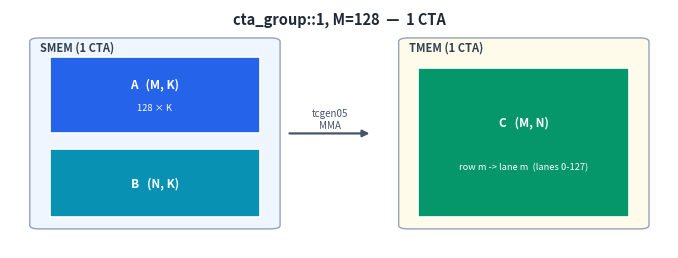

Reproduce this figure in Python. (Note: this script raises an exception after producing the figure.)
"""Generate operand+accumulator placement schematics for a tcgen05 MMA, for each
(cta_group, M) case, plus the block-scaled case. Ground truth: nymph-rust
interpreter/semantics/tcgen05.rs — mma_blocks() (accumulator Layouts D/F/A/B) and
the in-place operand path (rows_per_cta = m or m/2, n_seg = n or n/2; B gathered
across the pair; SFA split by M, SFB full-N per CTA).

Each figure shows, per CTA: SMEM operands (A, B [+ packed for block-scaled]) and
TMEM (C accumulator [+ SFA, SFB for block-scaled]), and how they split across the
one or two CTAs. Outputs SVG into ../ (the img/ dir).
"""
import matplotlib
matplotlib.use("Agg")
import matplotlib.pyplot as plt
from matplotlib.patches import Rectangle, FancyBboxPatch

OUT = "/home/bohanhou/worktree/tirx-tutorial/tirx-tutorial/img"

SMEM_BG = "#eff6ff"
TMEM_BG = "#fffbeb"
EDGE = "#94a3b8"
TXT = "#334155"
A_C = "#2563eb"
B_C = "#0891b2"
C0 = "#059669"
C1 = "#d97706"
C0B = "#34d399"
C1B = "#fbbf24"
SFA_C = "#7c3aed"
SFB_C = "#9333ea"
GRAY = "#cbd5e1"


def setup(w, h):
    fig, ax = plt.subplots(figsize=(w, h))
    fig.patch.set_facecolor("white")
    ax.set_xlim(0, 100)
    ax.set_ylim(0, 100)
    ax.axis("off")
    return fig, ax


def group(ax, x, y, w, h, label, bg):
    ax.add_patch(FancyBboxPatch((x, y), w, h, boxstyle="round,pad=0,rounding_size=1.5",
                                facecolor=bg, edgecolor=EDGE, linewidth=1.0))
    ax.text(x + 1.5, y + h - 1.2, label, fontsize=8, fontweight="bold", color=TXT,
            ha="left", va="top")


def tile(ax, x, y, w, h, color, title, sub=None, fs=8.5):
    ax.add_patch(Rectangle((x, y), w, h, facecolor=color, edgecolor="white", linewidth=1.2))
    cy = y + h / 2
    if sub:
        ax.text(x + w / 2, cy + h * 0.14, title, ha="center", va="center", color="white",
                fontsize=fs, fontweight="bold")
        ax.text(x + w / 2, cy - h * 0.16, sub, ha="center", va="center", color="white",
                fontsize=fs - 1.8)
    else:
        ax.text(x + w / 2, cy, title, ha="center", va="center", color="white",
                fontsize=fs, fontweight="bold")


def arrow(ax, x0, x1, y, text="tcgen05\nMMA"):
    ax.annotate("", xy=(x1, y), xytext=(x0, y),
                arrowprops=dict(arrowstyle="-|>", color="#475569", lw=1.6))
    ax.text((x0 + x1) / 2, y + 6, text, ha="center", va="center", fontsize=7, color="#475569")


def title(ax, t):
    ax.text(50, 99, t, ha="center", va="top", fontsize=10.5, fontweight="bold", color="#1f2937")


def save(fig, name):
    fig.savefig(f"{OUT}/{name}", facecolor="white", bbox_inches="tight")
    plt.close(fig)


def smem_tmem_strip(ax, ylo, yhi, a_lab, a_sub, b_lab, b_sub, c_color, c_lab, c_sub,
                    smem_title, tmem_title):
    """One CTA: SMEM(A,B) -> TMEM(C)."""
    h = yhi - ylo
    group(ax, 3, ylo, 38, h, smem_title, SMEM_BG)
    tile(ax, 6, ylo + h * 0.50, 32, h * 0.40, A_C, a_lab, a_sub)
    tile(ax, 6, ylo + h * 0.06, 32, h * 0.36, B_C, b_lab, b_sub)
    arrow(ax, 42, 55, ylo + h * 0.5)
    group(ax, 59, ylo, 38, h, tmem_title, TMEM_BG)
    tile(ax, 62, ylo + h * 0.06, 32, h * 0.78, c_color, c_lab, c_sub)


# ---------- cta_group::1, M=128 (identity) ----------
fig, ax = setup(8.5, 3.1)
title(ax, "cta_group::1, M=128  —  1 CTA")
smem_tmem_strip(ax, 8, 88,
                "A   (M, K)", "128 × K", "B   (N, K)", None,
                C0, "C   (M, N)", "row m -> lane m  (lanes 0-127)",
                "SMEM (1 CTA)", "TMEM (1 CTA)")
save(fig, "mma_cg1_m128.svg")

# ---------- cta_group::1, M=64 (four runs, stride 32) ----------
fig, ax = setup(8.5, 3.3)
title(ax, "cta_group::1, M=64  —  1 CTA")
group(ax, 3, 8, 38, 80, "SMEM (1 CTA)", SMEM_BG)
tile(ax, 6, 48, 32, 32, A_C, "A   (M, K)", "64 × K")
tile(ax, 6, 12, 32, 30, B_C, "B   (N, K)", None)
arrow(ax, 42, 55, 50)
group(ax, 59, 8, 38, 80, "TMEM (1 CTA)", TMEM_BG)
# C: four 16-row runs at lane stride 32; gaps free
runs = ["rows 0-15", "rows 16-31", "rows 32-47", "rows 48-63"]
band_h = 70 / 8.0
for j in range(8):
    yb = 80 - (j + 1) * band_h
    if j % 2 == 0:
        tile(ax, 62, yb, 32, band_h - 0.6, C0, runs[j // 2], None, fs=7.5)
    else:
        ax.add_patch(Rectangle((62, yb), 32, band_h - 0.6, facecolor=GRAY,
                               edgecolor="white", linewidth=1.0, alpha=0.6, hatch="//"))
ax.text(78, 10.5, "C (M, N): gaps free -> lane_align=16 packs a 2nd M=64",
        ha="center", fontsize=6.6, color=TXT)
save(fig, "mma_cg1_m64.svg")


def two_cta(ax, t, a0, b0, c0lab, c0sub, a1, b1, c1lab, c1sub, mid_note,
            split_c=False):
    title(ax, t)
    # CTA 0 (top)
    group(ax, 3, 58, 38, 32, "CTA 0 — SMEM", SMEM_BG)
    tile(ax, 6, 74, 32, 13, A_C, a0[0], a0[1], fs=8)
    tile(ax, 6, 60, 32, 12, B_C, b0[0], b0[1], fs=8)
    arrow(ax, 42, 55, 73, "MMA")
    group(ax, 59, 58, 38, 32, "CTA 0 — TMEM", TMEM_BG)
    if split_c:
        tile(ax, 62, 74, 32, 13, C0, c0lab[0], c0lab[1], fs=7.5)
        tile(ax, 62, 60, 32, 12, C0B, c0sub[0], c0sub[1], fs=7.5)
    else:
        tile(ax, 62, 60, 32, 27, C0, c0lab, c0sub, fs=8)
    # CTA 1 (bottom)
    group(ax, 3, 12, 38, 32, "CTA 1 — SMEM", SMEM_BG)
    tile(ax, 6, 28, 32, 13, A_C, a1[0], a1[1], fs=8)
    tile(ax, 6, 14, 32, 12, B_C, b1[0], b1[1], fs=8)
    arrow(ax, 42, 55, 27, "MMA")
    group(ax, 59, 12, 38, 32, "CTA 1 — TMEM", TMEM_BG)
    if split_c:
        tile(ax, 62, 28, 32, 13, C1, c1lab[0], c1lab[1], fs=7.5)
        tile(ax, 62, 14, 32, 12, C1B, c1sub[0], c1sub[1], fs=7.5)
    else:
        tile(ax, 62, 14, 32, 27, C1, c1lab, c1sub, fs=8)
    ax.text(50, 50, mid_note, ha="center", va="center", fontsize=6.8, color=TXT,
            style="italic")


# ---------- cta_group::2, M=256 (Layout A) ----------
fig, ax = setup(8.8, 4.8)
two_cta(ax, "cta_group::2, M=256  —  2 CTAs (M split)",
        ("A  rows 0-127", "128 × K"), ("B  cols 0..N/2", "N/2 × K"),
        "C  rows 0-127", "x full N (lanes 0-127)",
        ("A  rows 128-255", "128 × K"), ("B  cols N/2..N", "N/2 × K"),
        "C  rows 128-255", "x full N (lanes 0-127)",
        "B halves (N/2 each) combine across the pair -> full B(N,K);\n"
        "each CTA's A-half x full B -> its 128 C rows")
save(fig, "mma_cg2_m256.svg")

# ---------- cta_group::2, M=128 (Layout B) ----------
fig, ax = setup(8.8, 4.8)
two_cta(ax, "cta_group::2, M=128  —  2 CTAs (M split, N folded into lanes)",
        ("A  rows 0-63", "64 × K"), ("B  cols 0..N/2", "N/2 × K"),
        ("C rows 0-63", "N-low -> lanes 0-63"), ("rows 0-63", "N-high -> lanes 64-127"),
        ("A  rows 64-127", "64 × K"), ("B  cols N/2..N", "N/2 × K"),
        ("C rows 64-127", "N-low -> lanes 0-63"), ("rows 64-127", "N-high -> lanes 64-127"),
        "each CTA: 64 rows, N split -> low half in lanes 0-63,\nhigh half in lanes 64-127",
        split_c=True)
save(fig, "mma_cg2_m128.svg")

# ---------- block-scaled (cta_group::2) ----------
fig, ax = setup(9.6, 5.0)
title(ax, "Block-scaled MMA (cta_group::2)  —  scale factors live in TMEM")
for row, (ylo, cc, arows, sfarows) in enumerate(
        [(56, C0, "rows 0-127", "rows 0-127"), (10, C1, "rows 128-255", "rows 128-255")]):
    cta = row
    group(ax, 2, ylo, 30, 32, f"CTA {cta} — SMEM", SMEM_BG)
    tile(ax, 4.5, ylo + 16, 25, 13, A_C, f"A  {arows}", "fp8/fp4 packed", fs=7.5)
    tile(ax, 4.5, ylo + 2, 25, 12, B_C, "B  cols half", "fp8/fp4 packed", fs=7.5)
    arrow(ax, 33, 43, ylo + 16, "MMA")
    group(ax, 45, ylo, 53, 32, f"CTA {cta} — TMEM", TMEM_BG)
    tile(ax, 47, ylo + 16, 15, 13, SFA_C, "SFA", f"(M, SFK)\n{sfarows}", fs=7)
    tile(ax, 64, ylo + 16, 15, 13, SFB_C, "SFB", "(N, SFK)\nfull N (multicast)", fs=7)
    tile(ax, 81, ylo + 2, 15, 27, cc, "C", f"(M, N)\n{arows}", fs=7.5)
    tile(ax, 47, ylo + 2, 32, 12, GRAY, "", None)
    ax.text(63, ylo + 8, "SFA split by M (per CTA) · SFB full-N to both",
            ha="center", va="center", fontsize=6.4, color=TXT)
ax.text(50, 47, "A, B packed in SMEM · SFA/SFB loaded SMEM->TMEM via tcgen05.cp · "
        "SFK = K / block (16 nvfp4, 32 mxfp8)",
        ha="center", va="center", fontsize=6.8, color=TXT, style="italic")
save(fig, "mma_block_scaled.svg")

print("wrote 5 figures: mma_cg1_m128, mma_cg1_m64, mma_cg2_m256, mma_cg2_m128, mma_block_scaled")
